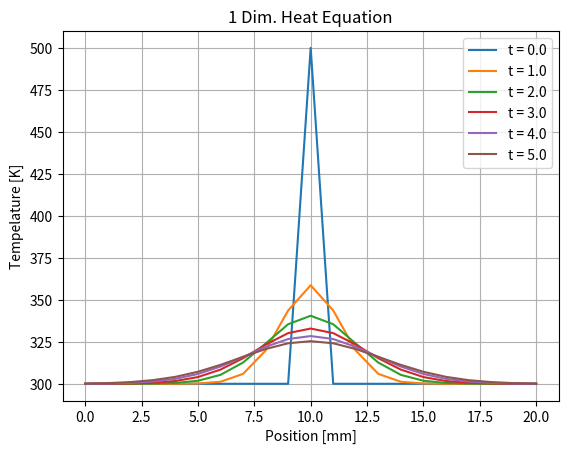

Reproduce this figure in Python.
#!python3
import matplotlib.pyplot as plt
import numpy as np

if __name__ == "__main__":
    # Parameters
    l = 20.0 # mm
    T_init = 300.0 # K
    T_heat = 500.0 # K
    T_left = 300.0 # K
    T_right = 300.0 # K
    alpha = 1.0 # mm^2 / s
    dt = 0.1 # s
    dx = 1.0 # mm
    t_stop = 5.0 # s

    # Initial Conditions
    t_list = np.arange(0.0, t_stop+dt, dt)
    x_list = np.arange(0.0, l+dx, dx)
    T_list = np.full(len(x_list), T_init)
    T_list[int(len(T_list)/2)] = T_heat

    fig = plt.figure()

    for t in t_list:
        T_next = np.copy(T_list)
        for x in range(len(x_list)):
            # B.C. Left
            if x == 0:
                T_next[x] = T_left
            # B.C. Right
            elif x == len(x_list) - 1:
                T_next[x] = T_right
            # Heat Equation
            else:
                T_next[x] = T_list[x] + alpha * dt / dx**2 * (T_list[x+1] - 2.0 * T_list[x] + T_list[x-1])

        # Select Plots
        if ( t == 0.0 or t == 1.0 or t == 2.0 or t == 3.0 or t == 4.0 or t == 5.0 ):
            plot = plt.plot(x_list, T_list, label = "t = {:.1f}".format(t))

        # Swap
        T_list = T_next


    # Figure Setup
    plt.title('1 Dim. Heat Equation')
    plt.ylabel('Tempelature [K]')
    plt.xlabel('Position [mm]')
    plt.legend()
    plt.grid()

    plt.show()
